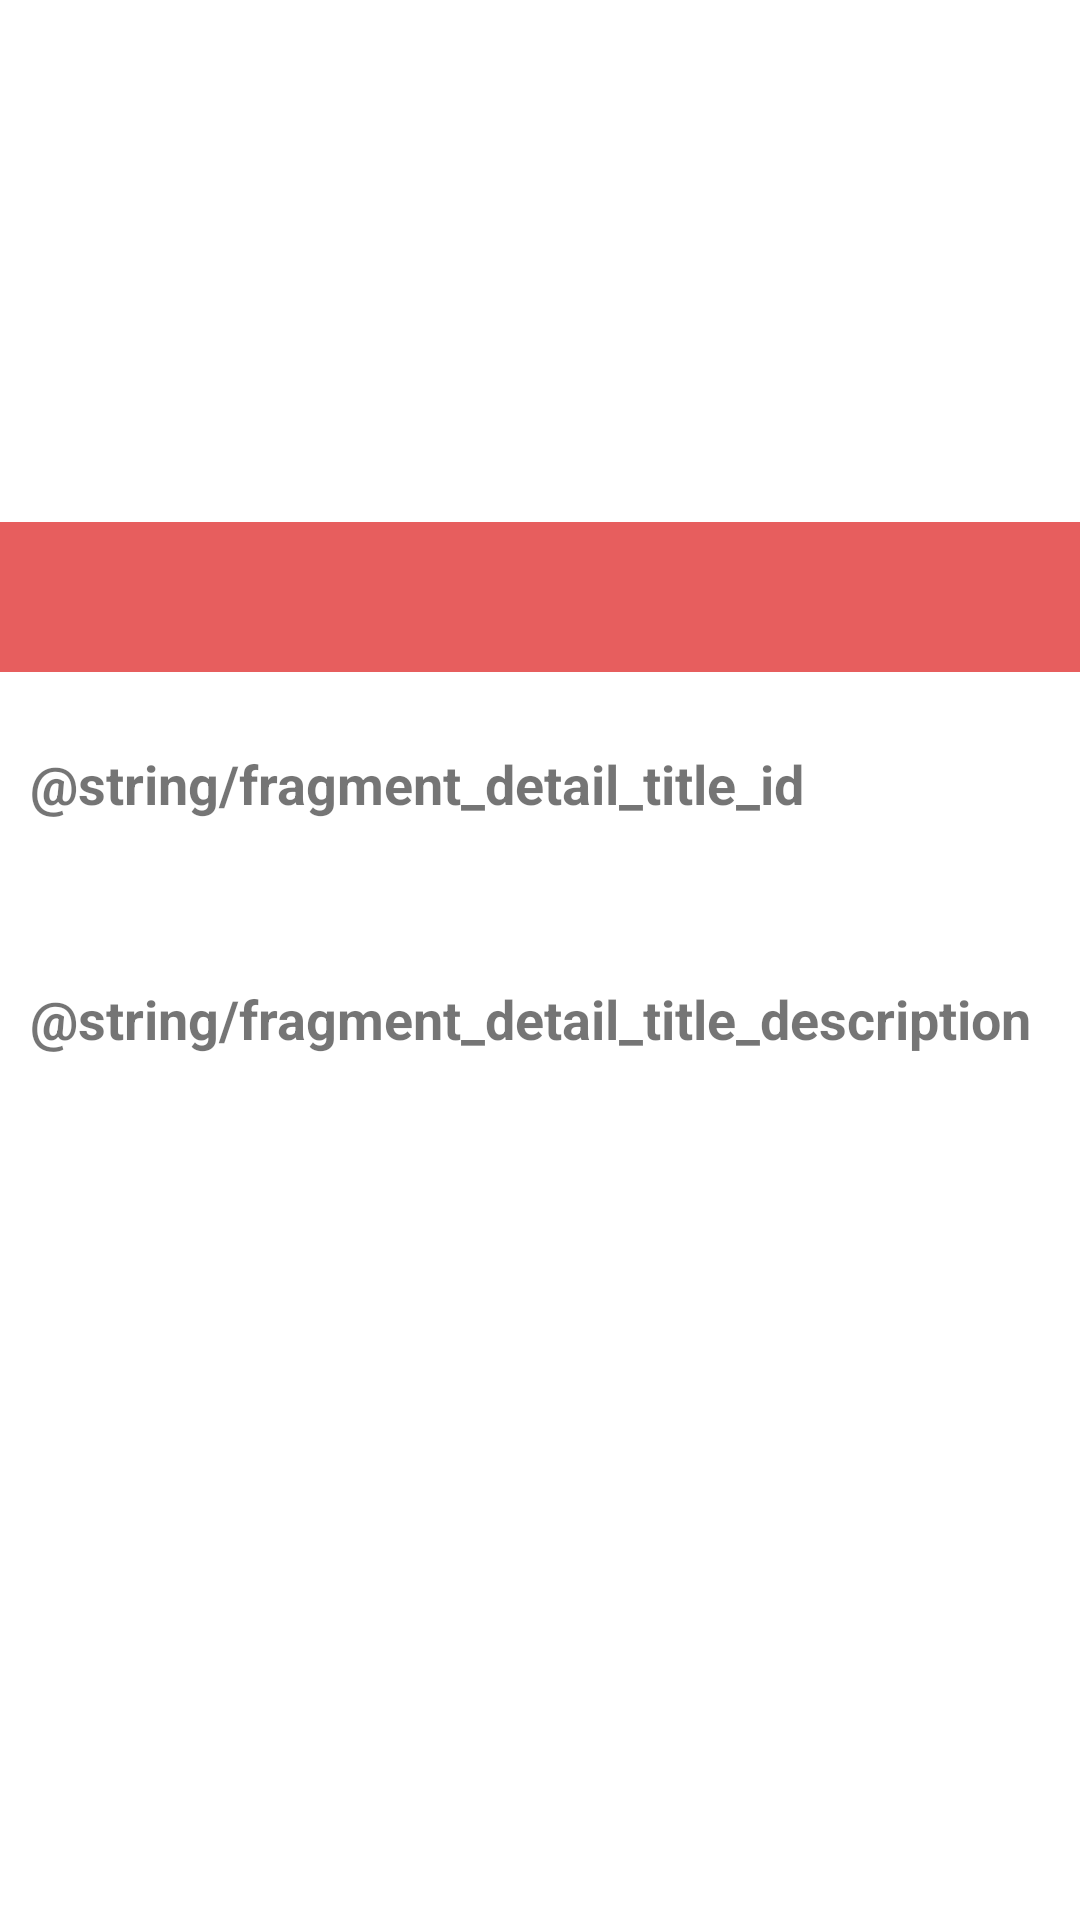

Produce the Android XML layout that renders to this screen, including the resource entries it uses.
<!-- AndroidManifest.xml: application theme Theme.MarvelViewer -->
<!-- res/layout/fragment_heroe_detail.xml -->
<?xml version="1.0" encoding="utf-8"?>
<androidx.constraintlayout.widget.ConstraintLayout xmlns:android="http://schemas.android.com/apk/res/android"
    xmlns:app="http://schemas.android.com/apk/res-auto"
    xmlns:tools="http://schemas.android.com/tools"
    android:layout_width="match_parent"
    android:layout_height="match_parent">

    <androidx.constraintlayout.widget.Guideline
        android:id="@+id/gdEndImage"
        android:layout_width="wrap_content"
        android:layout_height="wrap_content"
        android:orientation="horizontal"
        app:layout_constraintGuide_percent="0.35" />

    <ImageView
        android:id="@+id/imThumbnailCharacter"
        android:layout_width="match_parent"
        android:layout_height="0dp"
        android:scaleType="centerCrop"
        app:layout_constraintBottom_toTopOf="@+id/gdEndImage"
        app:layout_constraintEnd_toEndOf="parent"
        app:layout_constraintStart_toStartOf="parent"
        app:layout_constraintTop_toTopOf="parent"/>

    <View
        android:id="@+id/vwShadow"
        android:layout_width="match_parent"
        android:layout_height="50dp"
        android:background="@color/red"
        android:alpha="0.8"
        app:layout_constraintBottom_toBottomOf="@+id/imThumbnailCharacter"
        app:layout_constraintStart_toStartOf="parent"/>

    <TextView
        android:id="@+id/tvNameCharacter"
        android:layout_width="wrap_content"
        android:layout_height="wrap_content"
        android:layout_margin="15dp"
        tools:text="TextView"
        android:textColor="@color/white"
        android:textSize="@dimen/character_name_size"
        android:textStyle="bold"
        app:layout_constraintBottom_toTopOf="@+id/gdEndImage"
        app:layout_constraintStart_toStartOf="parent"
        app:layout_constraintTop_toTopOf="@+id/vwShadow" />

    <TextView
        android:id="@+id/tvTitleId"
        android:layout_width="wrap_content"
        android:layout_height="wrap_content"
        android:layout_marginTop="@dimen/titles_margin_top"
        android:layout_marginStart="@dimen/screen_start_margin"
        android:layout_marginEnd="@dimen/screen_end_margin"
        android:text="@string/fragment_detail_title_id"
        android:textSize="@dimen/title_size"
        android:textStyle="bold"
        app:layout_constraintEnd_toEndOf="parent"
        app:layout_constraintHorizontal_bias="0"
        app:layout_constraintStart_toStartOf="parent"
        app:layout_constraintTop_toTopOf="@+id/gdEndImage" />

    <TextView
        android:id="@+id/tvId"
        android:layout_width="wrap_content"
        android:layout_height="wrap_content"
        android:layout_marginTop="@dimen/text_margin_top_title"
        android:layout_marginStart="@dimen/screen_start_margin"
        android:layout_marginEnd="@dimen/screen_end_margin"
        tools:text="TextView"
        app:layout_constraintHorizontal_bias="0"
        app:layout_constraintEnd_toEndOf="parent"
        app:layout_constraintStart_toStartOf="parent"
        app:layout_constraintTop_toBottomOf="@+id/tvTitleId" />

    <TextView
        android:id="@+id/tvTitleDescription"
        android:layout_width="wrap_content"
        android:layout_height="wrap_content"
        android:layout_marginTop="@dimen/titles_margin_top"
        android:layout_marginStart="@dimen/screen_start_margin"
        android:layout_marginEnd="@dimen/screen_end_margin"
        android:text="@string/fragment_detail_title_description"
        android:textSize="@dimen/title_size"
        android:textStyle="bold"
        app:layout_constraintEnd_toEndOf="parent"
        app:layout_constraintHorizontal_bias="0"
        app:layout_constraintStart_toStartOf="parent"
        app:layout_constraintTop_toBottomOf="@+id/tvId" />

    <TextView
        android:id="@+id/tvDescription"
        android:layout_width="wrap_content"
        android:layout_height="wrap_content"
        android:layout_marginTop="@dimen/text_margin_top_title"
        android:layout_marginStart="@dimen/screen_start_margin"
        android:layout_marginEnd="@dimen/screen_end_margin"
        tools:text="TextView"
        app:layout_constraintHorizontal_bias="0"
        app:layout_constraintEnd_toEndOf="parent"
        app:layout_constraintStart_toStartOf="parent"
        app:layout_constraintTop_toBottomOf="@+id/tvTitleDescription" />


</androidx.constraintlayout.widget.ConstraintLayout>
<!-- resources referenced by this layout -->
<resources>
  <color name="red">#e23636</color>
  <color name="white">#FFFFFFFF</color>
  <dimen name="character_name_size">25sp</dimen>
  <dimen name="screen_end_margin">15dp</dimen>
  <dimen name="screen_start_margin">10dp</dimen>
  <dimen name="text_margin_top_title">10dp</dimen>
  <dimen name="title_size">18sp</dimen>
  <dimen name="titles_margin_top">25dp</dimen>
  <style name="Theme.MarvelViewer" parent="Theme.MaterialComponents.DayNight.DarkActionBar">
          
          <item name="colorPrimary">@color/red</item>
          <item name="colorPrimaryVariant">@color/orange</item>
          <item name="colorOnPrimary">@color/blue</item>
          
          <item name="colorSecondary">@color/teal_200</item>
          <item name="colorSecondaryVariant">@color/teal_700</item>
          <item name="colorOnSecondary">@color/black</item>
          
          <item name="android:statusBarColor" tools:targetApi="l">?attr/colorPrimaryVariant</item>
          
      </style>
  <color name="orange">#f78f3f</color>
  <color name="blue">#518cca</color>
  <color name="teal_200">#FF03DAC5</color>
  <color name="teal_700">#FF018786</color>
  <color name="black">#FF000000</color>
</resources>
